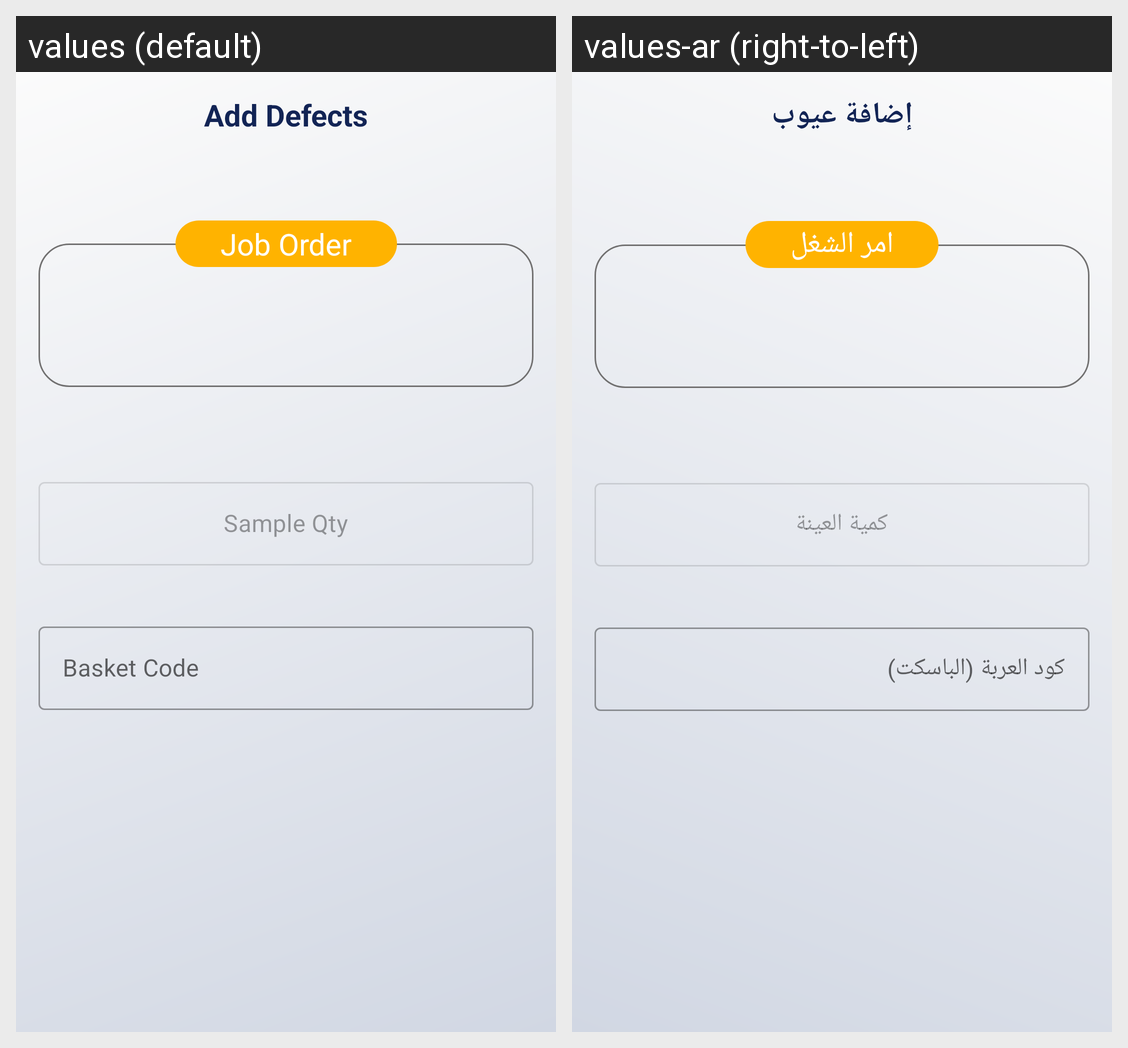

Translations of the strings shown on this Android screen, per locale in the grid:
Android screen res/layout/fragment_manufacturing_add_defects.xml rendered under 2 locales, left to right: values (default), values-ar (right-to-left). Device: Nexus 5 (rendered at 1080×1920; each locale shown at half size, 540×960, under a caption strip naming it); theme MainTheme.
Strings drawn on this screen, with the default value and each locale's value (text and hints the layout hard-codes, and strings that could not be matched under every locale, appear in the picture but are not listed):

add_defects
  values: Add Defects
  values-ar: إضافة عيوب

sample_qty
  values: Sample Qty
  values-ar: كمية العينة

basket_code
  values: Basket Code
  values-ar: كود العربة (الباسكت)

job_order
  values: Job Order
  values-ar: امر الشغل
